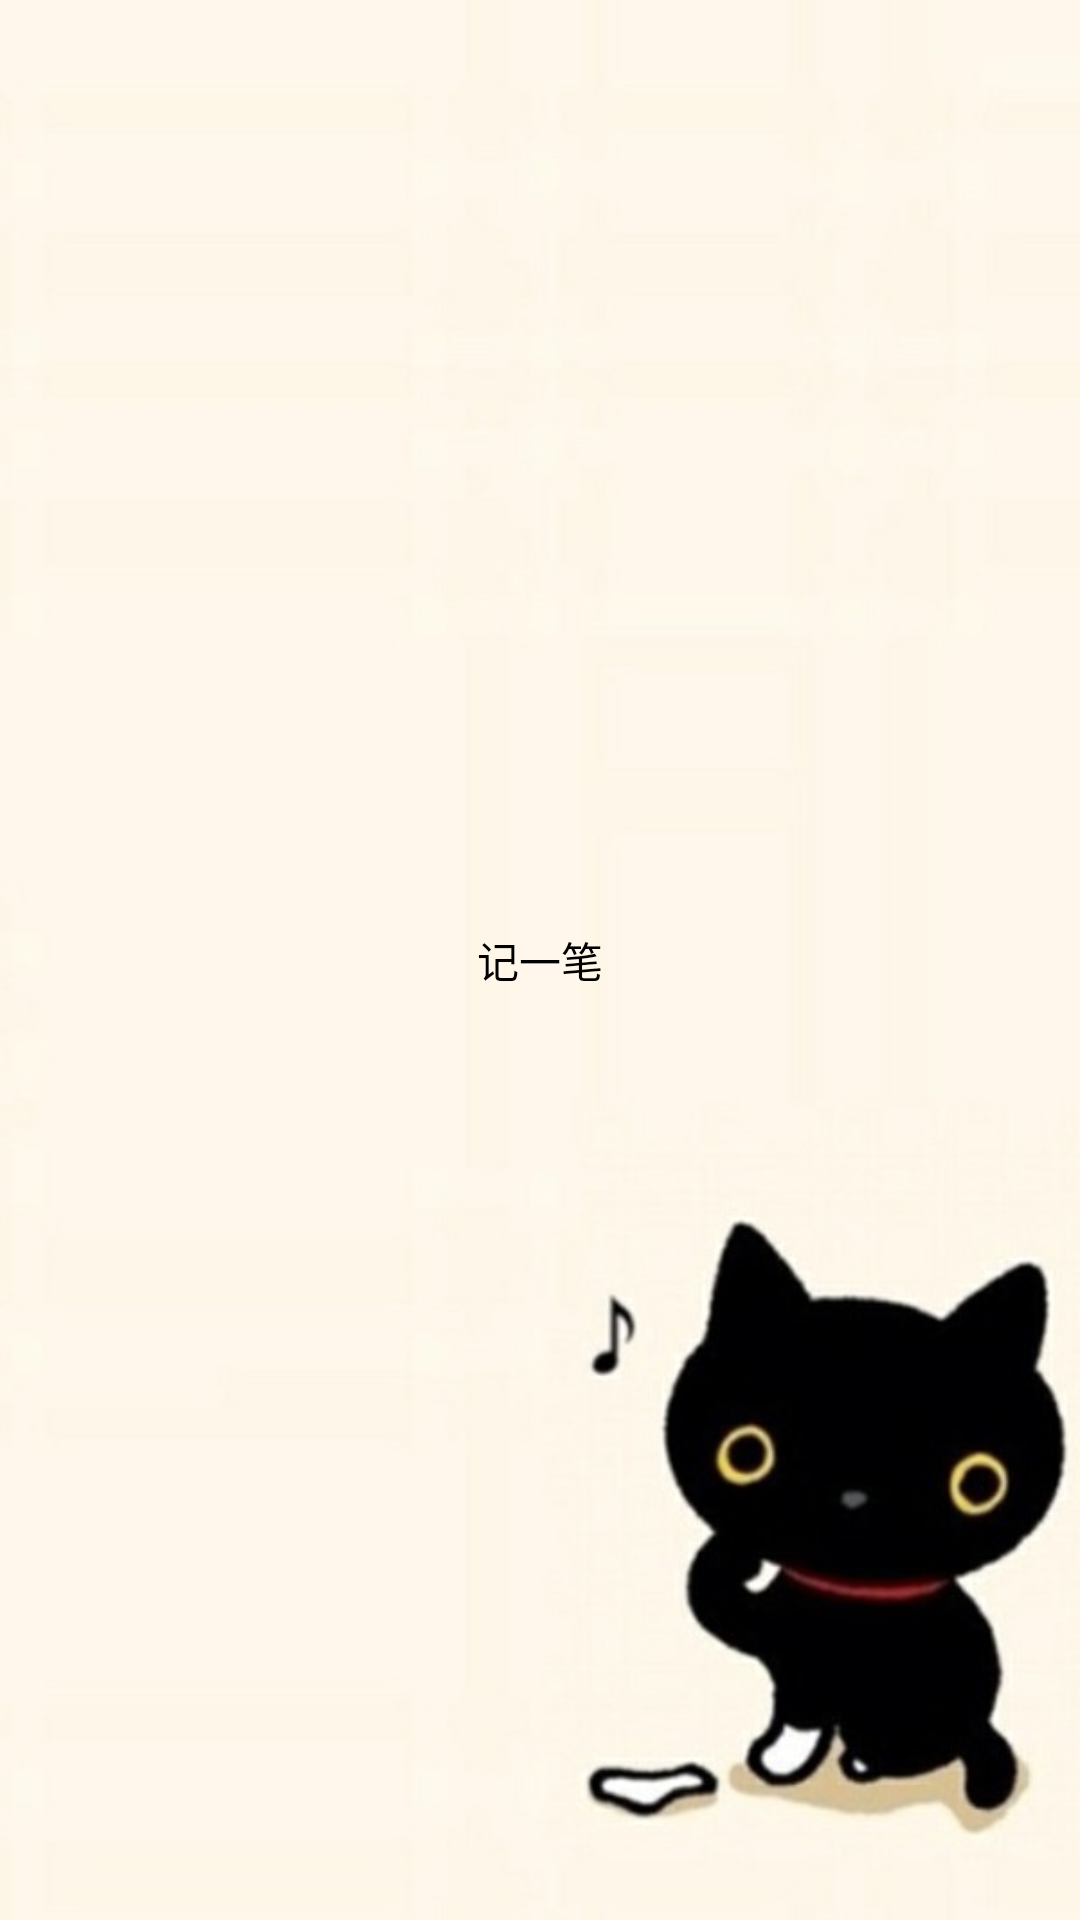

Produce the Android XML layout that renders to this screen, including the resource entries it uses.
<!-- AndroidManifest.xml: application theme AppTheme -->
<!-- res/layout/fragment_shouye.xml -->
<?xml version="1.0" encoding="utf-8"?>
<LinearLayout xmlns:android="http://schemas.android.com/apk/res/android"
    android:layout_width="match_parent"
    android:layout_height="match_parent"
    android:gravity="center"
    android:background="@drawable/photo2"
    android:orientation="vertical" >
    
    <Button 
        android:id="@+id/button_write"
        android:layout_width="match_parent"
        android:layout_height="wrap_content"
        android:padding="20dp"
        android:text="记一笔"
        android:background="@color/light_blue"
        />
    

</LinearLayout>
<!-- resources referenced by this layout -->
<resources>
  <!-- drawable photo2: jpeg bitmap (drawable-hdpi, 28750 bytes) -->
  <style name="AppTheme" parent="AppBaseTheme">
          
      </style>
  <style name="AppBaseTheme" parent="android:Theme.Light">
          
      </style>
</resources>
